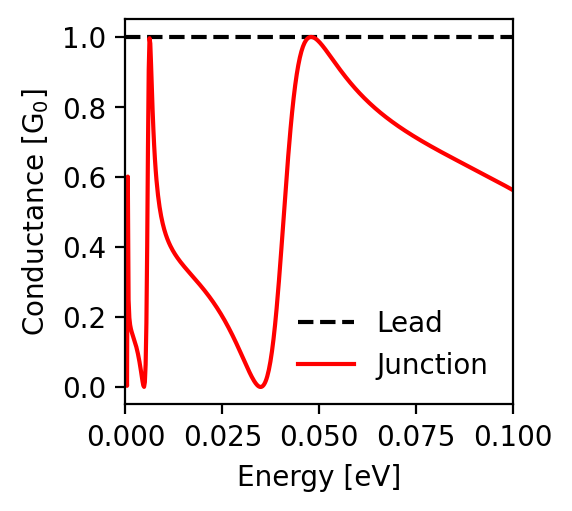

The table this chart was drawn from, first rows:
energy; conductance_lead; conductance_junction
-0.1; 1.0; 0.562
-0.0998; 1.0; 0.564
-0.0996; 1.0; 0.565
-0.0994; 1.0; 0.566
-0.0992; 1.0; 0.567
-0.099; 1.0; 0.568
-0.0988; 1.0; 0.57
-0.0986; 1.0; 0.571
-0.0984; 1.0; 0.572
-0.0982; 1.0; 0.573
-0.098; 1.0; 0.575
-0.0978; 1.0; 0.576
-0.0976; 1.0; 0.577
-0.0974; 1.0; 0.578
-0.0972; 1.0; 0.579
-0.097; 1.0; 0.581
-0.0968; 1.0; 0.582
-0.0966; 1.0; 0.583
-0.0964; 1.0; 0.584
-0.0962; 1.0; 0.585
-0.096; 1.0; 0.587
-0.0958; 1.0; 0.588
-0.0956; 1.0; 0.589
-0.0954; 1.0; 0.59
-0.0952; 1.0; 0.591
-0.095; 1.0; 0.592
-0.0948; 1.0; 0.594
-0.0946; 1.0; 0.595
-0.0944; 1.0; 0.596
-0.0942; 1.0; 0.597
-0.094; 1.0; 0.598
-0.0938; 1.0; 0.6
-0.0936; 1.0; 0.601
-0.0934; 1.0; 0.602
-0.0932; 1.0; 0.603
-0.093; 1.0; 0.604
-0.0928; 1.0; 0.605
-0.0926; 1.0; 0.607
-0.0924; 1.0; 0.608
-0.0922; 1.0; 0.609
-0.092; 1.0; 0.61
-0.0918; 1.0; 0.611
-0.0916; 1.0; 0.612
-0.0914; 1.0; 0.614
-0.0912; 1.0; 0.615
-0.091; 1.0; 0.616
-0.0908; 1.0; 0.617
-0.0906; 1.0; 0.618
-0.0904; 1.0; 0.619
-0.0902; 1.0; 0.62
-0.09; 1.0; 0.622
-0.0898; 1.0; 0.623
-0.0896; 1.0; 0.624
-0.0894; 1.0; 0.625
-0.0892; 1.0; 0.626
-0.089; 1.0; 0.627
-0.0888; 1.0; 0.629
-0.0886; 1.0; 0.63
-0.0884; 1.0; 0.631
-0.0882; 1.0; 0.632
... 941 more rows
